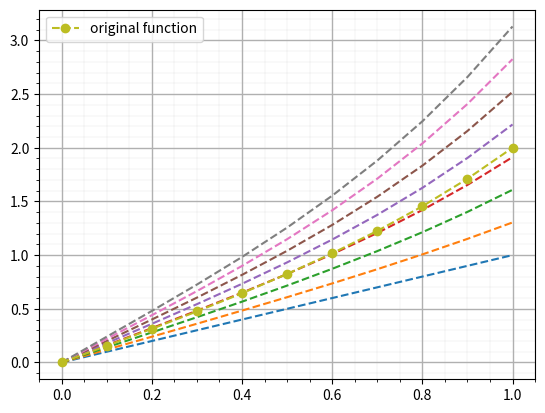

Reproduce this figure in Python.
import numpy as np
import matplotlib.pyplot as plt

h=0.1
a=0
b=1
n=int(1+(b-a)/h)

x=np.linspace(a,b,n)
y=np.zeros(n)
ytr=np.zeros(n)
y1=np.zeros(n)
y2=np.zeros(n)
ya=0
yb=2

def ftrue(x):
    return np.exp(2)/(np.exp(4)-1)*(np.exp(2*x)-np.exp(-2*x))+x

def f(x,y,y1):
    return np.array([y1,4*(y-x)])

for i in range(n):
    ytr[i]=ftrue(x[i])


for j in range(8):
    y1[0]=1+j*0.2
    y[0]=a
    for i in range(n-1):
        df=h*f(x[i],y[i],y1[i])
        y1[i+1]=y1[i]+df[1]
        y[i+1]=y[i]+df[0]
    plt.plot(x,y,'--')


plt.plot(x,ytr,'--',marker='o',label='original function')

plt.minorticks_on()
plt.grid()
plt.grid(which='minor',linewidth='0.1')
plt.grid(which='major',linewidth='1')
plt.legend()
plt.show()
